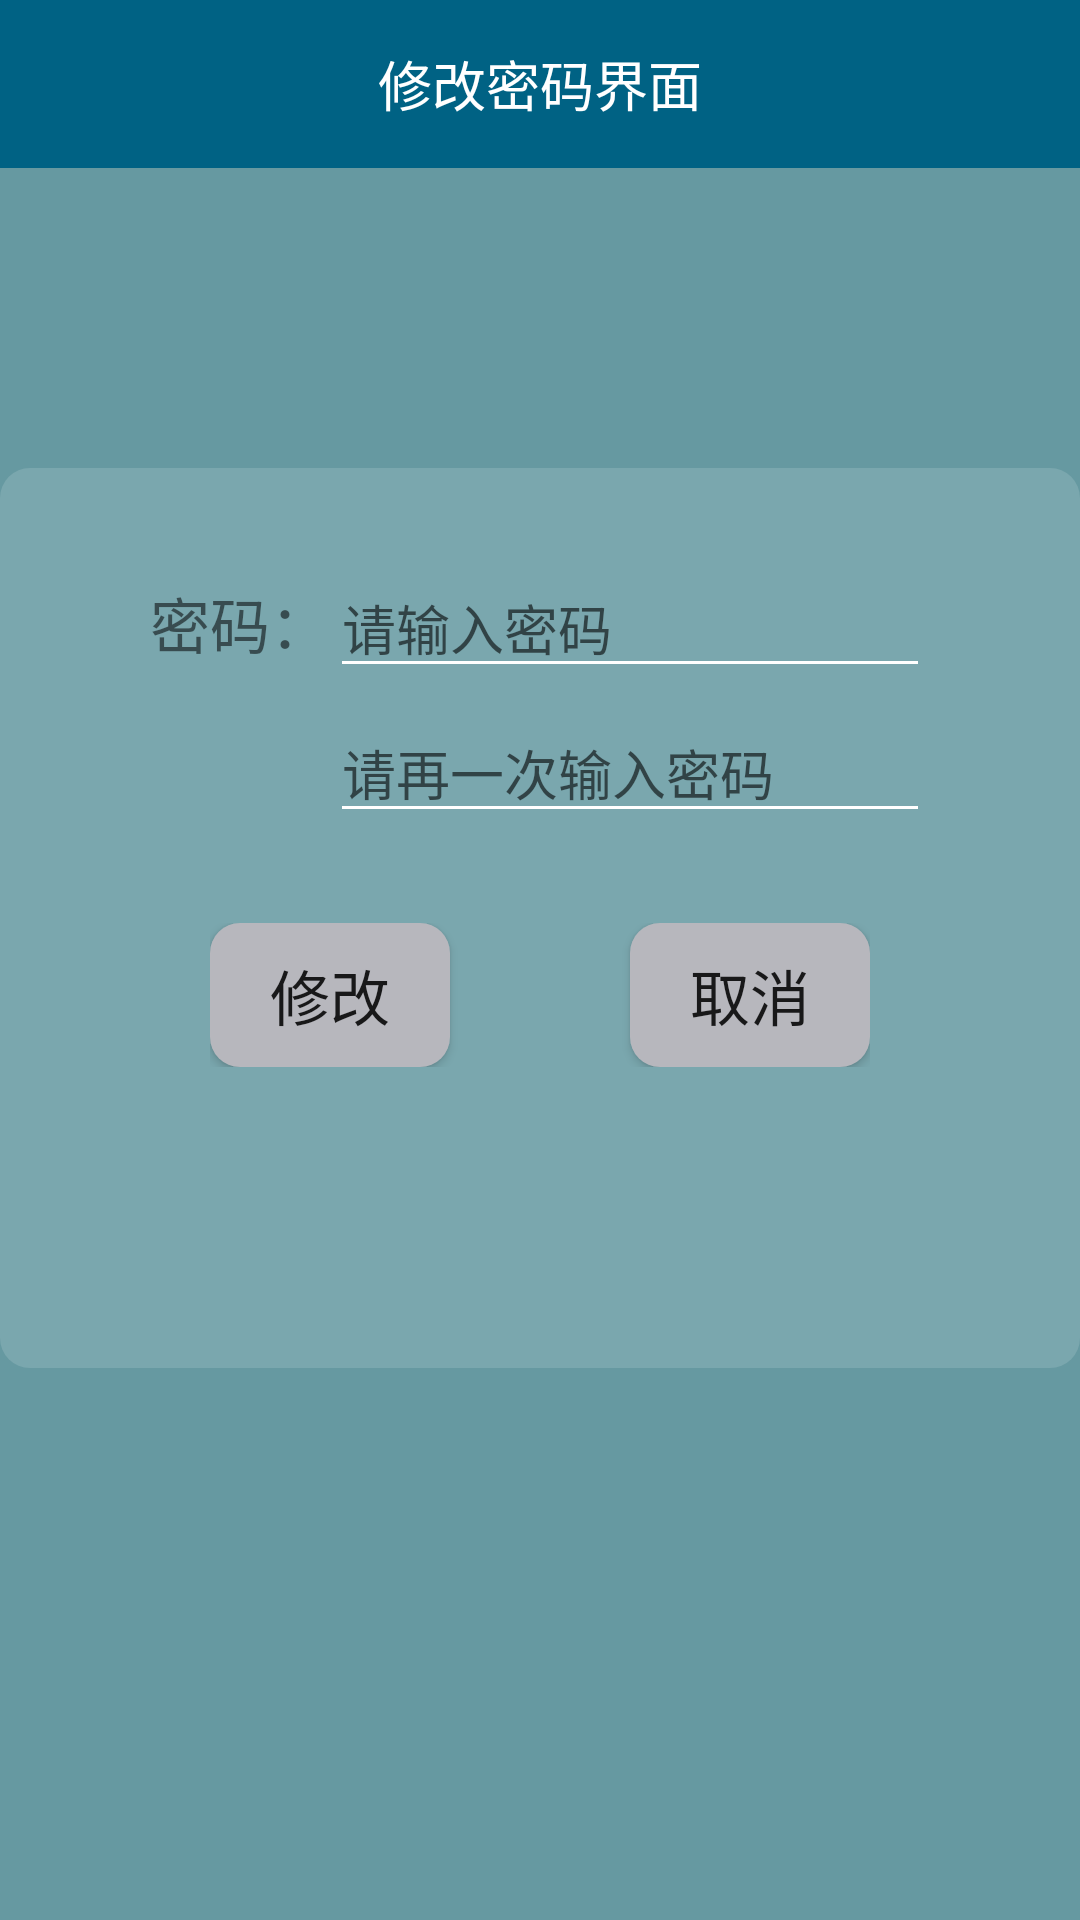

Layout XML and referenced resources for this Android screen:
<!-- AndroidManifest.xml: application theme Theme.MyApplication.NoActionBar -->
<!-- res/layout/changepassword_main.xml -->
<?xml version="1.0" encoding="utf-8"?>
<LinearLayout xmlns:android="http://schemas.android.com/apk/res/android"
    xmlns:app="http://schemas.android.com/apk/res-auto"
    android:orientation="vertical"
    android:layout_width="match_parent"
    android:layout_height="match_parent"
    android:background="#6699A1">
    <androidx.appcompat.widget.Toolbar
        android:id="@+id/changepassword_toolbar"
        android:layout_width="match_parent"
        android:layout_height="?attr/actionBarSize"
        android:background="#006284"
        app:navigationIcon="@mipmap/icon_return_white">

        <TextView
            android:layout_width="wrap_content"
            android:layout_height="wrap_content"
            android:layout_gravity="center"
            android:id="@+id/tv_changeusertitle"
            android:text="修改密码界面"
            android:textColor="#FFFFFF"
            android:textSize="18sp"/>
    </androidx.appcompat.widget.Toolbar>
    <LinearLayout
        android:layout_width="360dp"
        android:layout_height="300dp"
        android:layout_marginTop="100dp"
        android:orientation="vertical"
        android:layout_gravity="center"
        android:background="@drawable/login_background">
        <LinearLayout
            android:layout_width="wrap_content"
            android:layout_height="wrap_content"
            android:orientation="horizontal"
            android:layout_gravity="center"
            android:layout_marginTop="30dp">
            <TextView
                android:layout_width="wrap_content"
                android:layout_height="wrap_content"
                android:text="密码："
                android:textSize="20dp"/>
            <EditText
                android:layout_width="200dp"
                android:layout_height="wrap_content"
                android:inputType="textPassword"
                android:maxLength="16"
                android:id="@+id/et_changepassword"
                android:hint="请输入密码"
                android:singleLine="true"
                android:imeOptions="actionDone"/>
        </LinearLayout>
        <LinearLayout
            android:layout_width="wrap_content"
            android:layout_height="wrap_content"
            android:orientation="horizontal"
            android:layout_gravity="center"
            android:layout_marginTop="5dp">
            <TextView
                android:layout_width="60dp"
                android:layout_height="wrap_content"
                android:textSize="20dp"/>
            <EditText
                android:layout_width="200dp"
                android:layout_height="wrap_content"
                android:inputType="textPassword"
                android:maxLength="16"
                android:id="@+id/et_changepassword2"
                android:hint="请再一次输入密码"
                android:singleLine="true"
                android:imeOptions="actionDone"/>
        </LinearLayout>
        <LinearLayout
            android:layout_width="wrap_content"
            android:layout_height="wrap_content"
            android:layout_margin="30dp"
            android:orientation="horizontal"
            android:layout_gravity="center">
            <Button
                android:layout_width="80dp"
                android:layout_height="wrap_content"
                android:layout_gravity="center"
                android:background="@drawable/bt_background"
                android:id="@+id/bt_changepassword"
                android:layout_marginRight="60dp"
                android:text="修改"
                android:textSize="20dp" />
            <Button
                android:layout_width="80dp"
                android:layout_height="wrap_content"
                android:layout_gravity="center"
                android:background="@drawable/bt_background"
                android:id="@+id/bt_changecancel"
                android:text="取消"
                android:textSize="20dp" />
        </LinearLayout>
    </LinearLayout>
</LinearLayout>
<!-- resources referenced by this layout -->
<resources>
  <!-- drawable bt_background (drawable) -->
  <?xml version="1.0" encoding="utf-8"?>
  <shape
      android:shape="rectangle"
      xmlns:android="http://schemas.android.com/apk/res/android">
      <corners android:radius="10dp" />
      <solid android:color="#b7b7bd" />
  </shape>
  <!-- drawable login_background (drawable) -->
  <?xml version="1.0" encoding="utf-8"?>
  <shape xmlns:android="http://schemas.android.com/apk/res/android"
      android:shape="rectangle">
      <corners android:radius="10dp" />
      <solid android:color="@color/white_2" />
  </shape>
  <style name="Theme.MyApplication.NoActionBar">
          <item name="windowActionBar">false</item>
          <item name="windowNoTitle">true</item>
          
          <item name="android:textColorSecondary">@color/white</item>
      </style>
  <color name="white_2">#22FFFFFF</color>
  <color name="white">#FFFFFFFF</color>
</resources>
